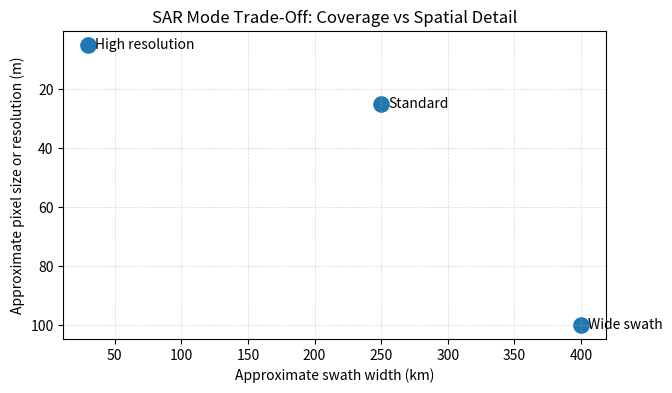

Write the Python code that produced this figure.
import numpy as np
import matplotlib.pyplot as plt

# A simple visual comparison of hypothetical spatial resolution and swath width
modes = ['Wide swath', 'Standard', 'High resolution']
resolution_m = np.array([100, 25, 5])
swath_km = np.array([400, 250, 30])

plt.figure(figsize=(7, 4))
plt.scatter(swath_km, resolution_m, s=120)
for mode, x, y in zip(modes, swath_km, resolution_m):
    plt.text(x + 5, y, mode, va='center')
plt.gca().invert_yaxis()
plt.xlabel('Approximate swath width (km)')
plt.ylabel('Approximate pixel size or resolution (m)')
plt.title('SAR Mode Trade-Off: Coverage vs Spatial Detail')
plt.grid(linestyle='--', linewidth=0.5, alpha=0.5)
plt.show()

# A small planning table represented as Python lists
questions = [
    'Surface wind patterns',
    'Oil slick search',
    'Ship detection',
    'Sea ice mapping',
    'Ocean swell patterns'
]
useful_products = [
    'Calibrated C-band SAR or Level-2 wind product',
    'Calibrated SAR image plus wind/context data',
    'High-resolution SAR image, often with adaptive thresholding',
    'Wide-swath SAR image, often multi-polarization when available',
    'SAR ocean wave product or calibrated image with wave context'
]

for q, p in zip(questions, useful_products):
    print(f'{q}: {p}')
